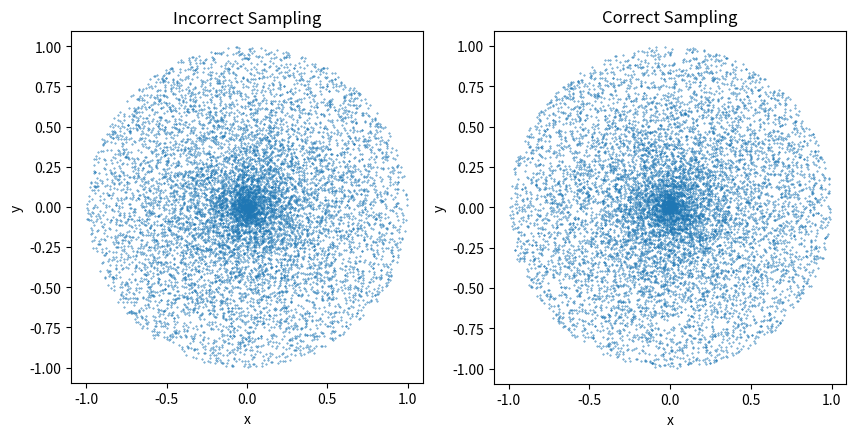

Reproduce this figure in Python.
"""surface_sampling_circle.py"""
# Cell 1

from __future__ import annotations

import typing

import matplotlib.pyplot as plt
import numpy as np
import numpy.random as random
from matplotlib.markers import MarkerStyle

if typing.TYPE_CHECKING:
    from matplotlib.axes import Axes
    from numpy.typing import NDArray

%matplotlib widget


def plot_incorrect(ax: Axes) -> None:
    num_samples = 10000

    v: NDArray[np.float_] = np.linspace(0, 2 * np.pi, num_samples)  # toroidal angle
    r: NDArray[np.float_] = random.rand(num_samples)

    x: NDArray[np.float_] = r * np.cos(v)
    y: NDArray[np.float_] = r * np.sin(v)

    pixel_size: float = (72 / ax.figure.dpi) ** 2  # type: ignore
    ax.scatter(x, y, marker=MarkerStyle("."), s=pixel_size)

    ax.set_title("Incorrect Sampling")
    ax.set_xlabel("x")
    ax.set_ylabel("y")

    ax.set_aspect("equal")


def plot_correct(ax: Axes) -> None:
    num_samples = 10000

    v: NDArray[np.float_] = np.linspace(0, 2 * np.pi, num_samples)  # toroidal angle
    r: NDArray[np.float_] = random.rand(num_samples)

    # TODO: Fix these next two lines
    x: NDArray[np.float_] = r * np.cos(v)
    y: NDArray[np.float_] = r * np.sin(v)

    pixel_size: float = (72 / ax.figure.dpi) ** 2  # type: ignore
    ax.scatter(x, y, marker=MarkerStyle("."), s=pixel_size)

    ax.set_title("Correct Sampling")
    ax.set_xlabel("x")
    ax.set_ylabel("y")

    ax.set_aspect("equal")


def main() -> None:
    plt.figure(" ", figsize=(10, 6))
    plot_incorrect(plt.subplot(121))
    plot_correct(plt.subplot(122))
    plt.show()


main()